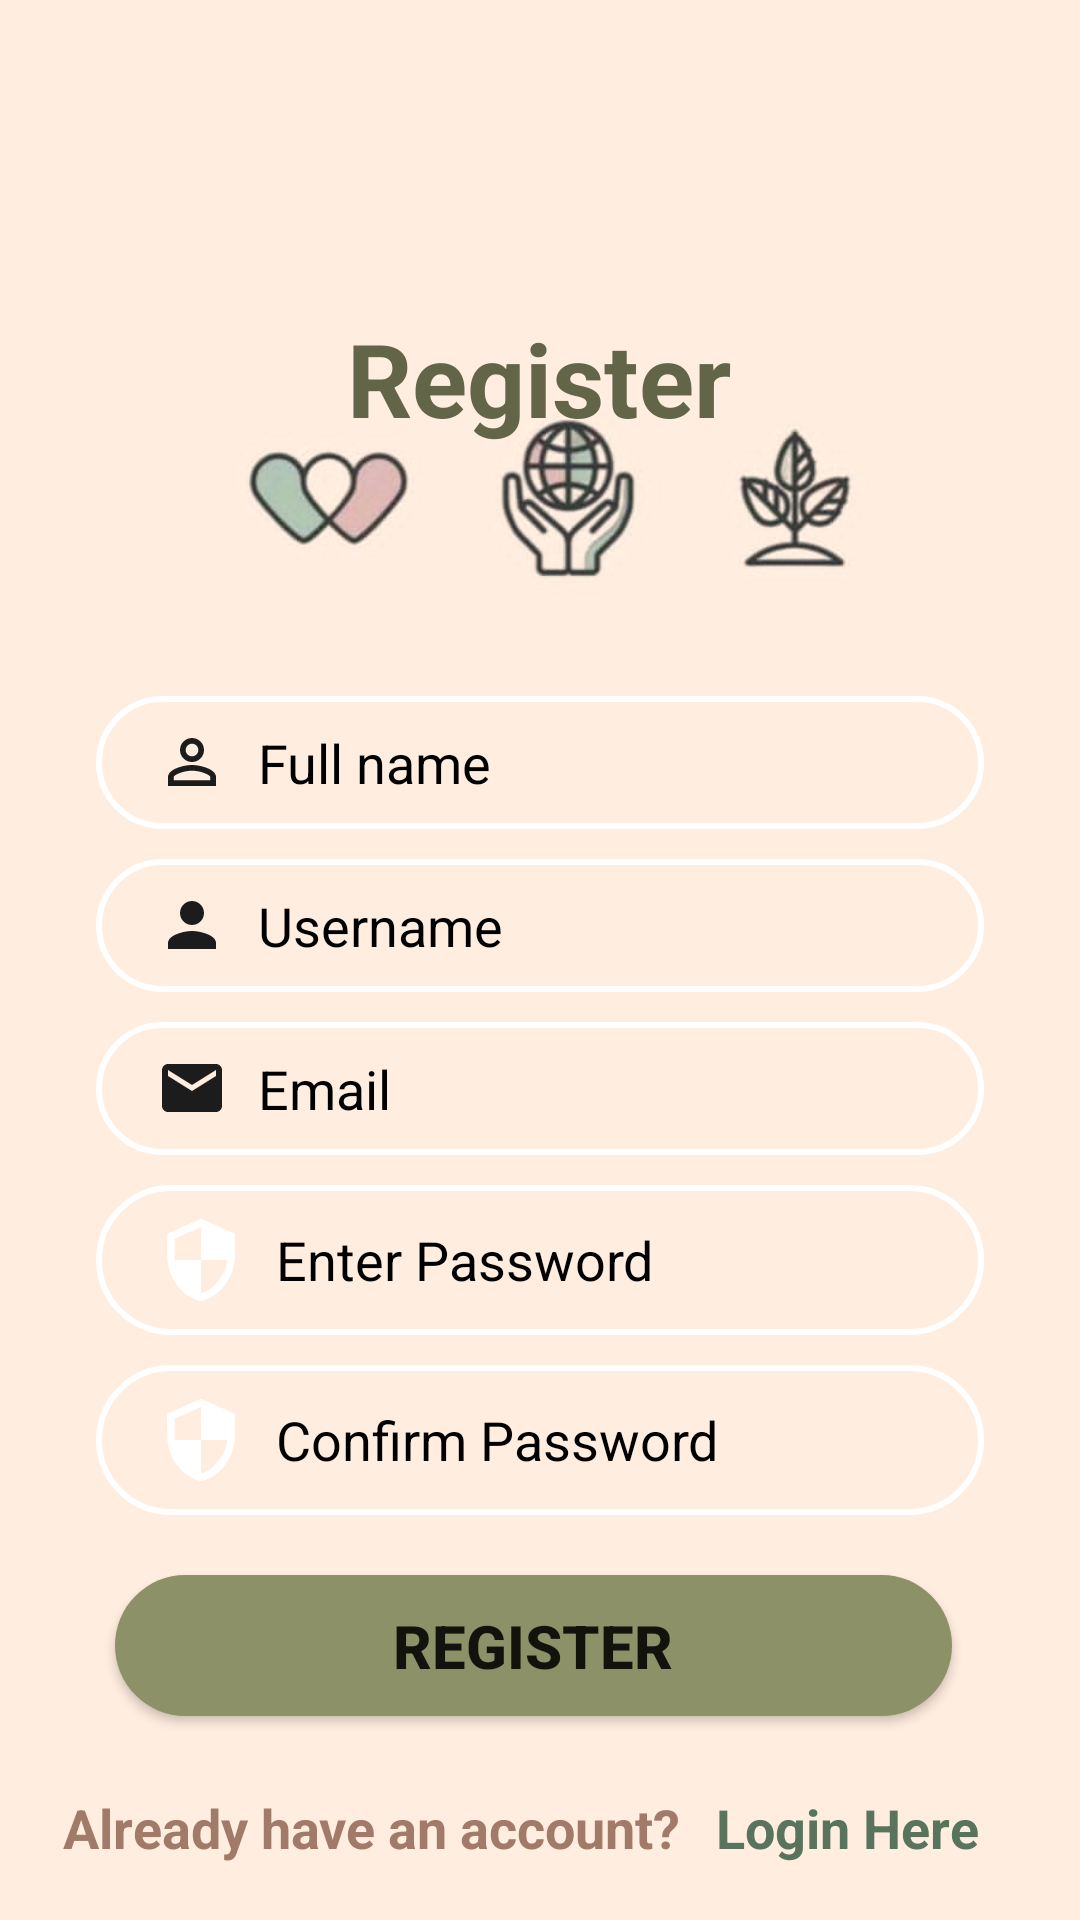

Layout XML and referenced resources for this Android screen:
<!-- AndroidManifest.xml: application theme Theme.AppCompat.Light.DarkActionBar -->
<!-- res/layout/activity_register.xml -->
<?xml version="1.0" encoding="utf-8"?>
<androidx.constraintlayout.widget.ConstraintLayout xmlns:android="http://schemas.android.com/apk/res/android"
    xmlns:app="http://schemas.android.com/apk/res-auto"
    xmlns:tools="http://schemas.android.com/tools"
    android:layout_width="match_parent"
    android:layout_height="match_parent"
    android:background="@drawable/regi"
    tools:context=".register">

    <EditText
        android:id="@+id/inputname"
        android:layout_width="0dp"
        android:layout_height="wrap_content"
        android:layout_marginStart="32dp"
        android:layout_marginTop="80dp"
        android:layout_marginEnd="32dp"
        android:background="@drawable/input_bg"
        android:drawableLeft="@drawable/ic_baseline_perm_identity_24"
        android:drawablePadding="10dp"
        android:ems="10"
        android:hint="Full name"
        android:inputType="textPersonName"
        android:paddingLeft="20dp"
        android:paddingTop="10dp"
        android:paddingRight="10dp"
        android:paddingBottom="10dp"
        android:textColor="@color/black"
        android:textColorHint="@color/black"
        app:layout_constraintEnd_toEndOf="parent"
        app:layout_constraintHorizontal_bias="0.0"
        app:layout_constraintStart_toStartOf="parent"
        app:layout_constraintTop_toBottomOf="@+id/textView7" />

    <EditText
        android:id="@+id/inputusername"
        android:layout_width="0dp"
        android:layout_height="wrap_content"
        android:layout_marginStart="32dp"
        android:layout_marginTop="10dp"
        android:layout_marginEnd="32dp"
        android:layout_marginBottom="4dp"
        android:background="@drawable/input_bg"
        android:drawableLeft="@drawable/ic_baseline_person_24"
        android:drawablePadding="10dp"
        android:ems="10"
        android:hint="Username"
        android:inputType="textPersonName"
        android:paddingLeft="20dp"
        android:paddingTop="10dp"
        android:paddingRight="10dp"
        android:paddingBottom="10dp"
        android:textColor="@color/black"
        android:textColorHint="@color/black"
        app:layout_constraintTop_toBottomOf="@+id/inputname"
        app:layout_constraintEnd_toEndOf="parent"
        app:layout_constraintHorizontal_bias="0.0"
        app:layout_constraintStart_toStartOf="parent" />

    

    <EditText
        android:id="@+id/inputEmail"
        android:layout_width="0dp"
        android:layout_height="wrap_content"
        android:layout_marginStart="32dp"
        android:layout_marginTop="10dp"
        android:layout_marginEnd="32dp"
        android:background="@drawable/input_bg"
        android:drawableLeft="@drawable/ic_baseline_email_24"
        android:drawablePadding="10dp"
        android:ems="10"
        android:hint="Email"
        android:inputType="textPersonName|textEmailAddress"
        android:paddingLeft="20dp"
        android:paddingTop="10dp"
        android:paddingRight="10dp"
        android:paddingBottom="10dp"
        android:textColor="@color/black"
        android:textColorHint="@color/black"
        app:layout_constraintEnd_toEndOf="parent"
        app:layout_constraintHorizontal_bias="0.0"
        app:layout_constraintStart_toStartOf="parent"
        app:layout_constraintTop_toBottomOf="@+id/inputusername" />

    <EditText
        android:id="@+id/inputPassword"
        android:layout_width="0dp"
        android:layout_height="wrap_content"
        android:layout_marginStart="32dp"
        android:layout_marginTop="10dp"
        android:layout_marginEnd="32dp"
        android:background="@drawable/input_bg"
        android:drawableLeft="@drawable/ic_baseline_security_24"
        android:drawablePadding="10dp"
        android:ems="10"
        android:hint="Enter Password"
        android:inputType="textPassword"
        android:paddingLeft="20dp"
        android:paddingTop="10dp"
        android:paddingRight="10dp"
        android:paddingBottom="10dp"
        android:textColor="@color/black"
        android:textColorHint="@color/black"
        app:layout_constraintEnd_toEndOf="parent"
        app:layout_constraintHorizontal_bias="0.0"
        app:layout_constraintStart_toStartOf="parent"
        app:layout_constraintTop_toBottomOf="@+id/inputEmail" />

    <EditText
        android:id="@+id/inputConfirmPassword"
        android:layout_width="0dp"
        android:layout_height="wrap_content"
        android:layout_marginStart="32dp"
        android:layout_marginTop="10dp"
        android:layout_marginEnd="32dp"
        android:background="@drawable/input_bg"
        android:drawableLeft="@drawable/ic_baseline_security_24"
        android:drawablePadding="10dp"
        android:ems="10"
        android:hint="Confirm Password"
        android:inputType="textPassword"
        android:paddingLeft="20dp"
        android:paddingTop="10dp"
        android:paddingRight="10dp"
        android:paddingBottom="10dp"
        android:textColor="@color/black"
        android:textColorHint="@color/black"
        app:layout_constraintEnd_toEndOf="parent"
        app:layout_constraintHorizontal_bias="0.0"
        app:layout_constraintStart_toStartOf="parent"
        app:layout_constraintTop_toBottomOf="@+id/inputPassword" />

    <androidx.appcompat.widget.AppCompatButton
        android:id="@+id/btnregister"
        android:layout_width="279dp"
        android:layout_height="47dp"
        android:layout_marginStart="32dp"
        android:layout_marginTop="20dp"
        android:layout_marginEnd="32dp"
        android:background="@drawable/btn_bg"
        android:text="Register"
        android:textSize="20sp"
        android:textStyle="bold"
        app:circularflow_defaultRadius="@dimen/cardview_compat_inset_shadow"
        app:layout_constraintEnd_toEndOf="parent"
        app:layout_constraintHorizontal_bias="0.377"
        app:layout_constraintStart_toStartOf="parent"
        app:layout_constraintTop_toBottomOf="@+id/inputConfirmPassword" />

    <TextView
        android:id="@+id/textView7"
        android:layout_width="225dp"
        android:layout_height="52dp"
        android:layout_marginStart="11dp"
        android:layout_marginTop="100dp"
        android:layout_marginEnd="12dp"
        android:layout_marginBottom="70dp"
        android:gravity="center"
        android:text="Register"
        android:textColor="#626548"
        android:textSize="34sp"
        android:textStyle="bold"
        app:layout_constraintBottom_toTopOf="@+id/btnregister"
        app:layout_constraintEnd_toEndOf="parent"
        app:layout_constraintHorizontal_bias="0.503"
        app:layout_constraintStart_toStartOf="parent"
        app:layout_constraintTop_toTopOf="parent"
        app:layout_constraintVertical_bias="0.0" />

    <LinearLayout
        android:layout_width="344dp"
        android:layout_height="31dp"
        android:layout_marginStart="6dp"
        android:layout_marginTop="25dp"
        android:layout_marginEnd="6dp"
        android:orientation="horizontal"
        app:layout_constraintEnd_toEndOf="parent"
        app:layout_constraintStart_toStartOf="parent"
        app:layout_constraintTop_toBottomOf="@+id/btnregister">

        <TextView
            android:layout_width="222dp"
            android:layout_height="match_parent"
            android:text="   Already have an account?"
            android:textColor="#a17a69"
            android:textSize="18sp"
            android:textStyle="bold" />

        <TextView
            android:id="@+id/login"
            android:layout_width="117dp"
            android:layout_height="match_parent"
            android:text="  Login Here"
            android:textColor="#59745D"
            android:textSize="18sp"
            android:textStyle="bold" />
    </LinearLayout>

</androidx.constraintlayout.widget.ConstraintLayout>
<!-- resources referenced by this layout -->
<resources>
  <color name="black">#FF000000</color>
  <!-- drawable btn_bg (drawable-v24) -->
  <?xml version="1.0" encoding="utf-8"?>
  
  <shape xmlns:android="http://schemas.android.com/apk/res/android">
    <solid android:color="#8D9167"/>
      <corners android:radius="70dp" />
  </shape>
  <!-- drawable ic_baseline_email_24 (drawable) -->
  <vector android:height="24dp" android:tint="#1C1C1D"
      android:viewportHeight="24" android:viewportWidth="24"
      android:width="24dp" xmlns:android="http://schemas.android.com/apk/res/android">
      <path android:fillColor="@android:color/white" android:pathData="M20,4L4,4c-1.1,0 -1.99,0.9 -1.99,2L2,18c0,1.1 0.9,2 2,2h16c1.1,0 2,-0.9 2,-2L22,6c0,-1.1 -0.9,-2 -2,-2zM20,8l-8,5 -8,-5L4,6l8,5 8,-5v2z"/>
  </vector>
  <!-- drawable ic_baseline_perm_identity_24 (drawable) -->
  <vector android:height="24dp" android:tint="#1C1C1D"
      android:viewportHeight="24" android:viewportWidth="24"
      android:width="24dp" xmlns:android="http://schemas.android.com/apk/res/android">
      <path android:fillColor="@android:color/white" android:pathData="M12,5.9c1.16,0 2.1,0.94 2.1,2.1s-0.94,2.1 -2.1,2.1S9.9,9.16 9.9,8s0.94,-2.1 2.1,-2.1m0,9c2.97,0 6.1,1.46 6.1,2.1v1.1L5.9,18.1L5.9,17c0,-0.64 3.13,-2.1 6.1,-2.1M12,4C9.79,4 8,5.79 8,8s1.79,4 4,4 4,-1.79 4,-4 -1.79,-4 -4,-4zM12,13c-2.67,0 -8,1.34 -8,4v3h16v-3c0,-2.66 -5.33,-4 -8,-4z"/>
  </vector>
  <!-- drawable ic_baseline_person_24 (drawable) -->
  <vector android:height="24dp" android:tint="#1C1C1D"
      android:viewportHeight="24" android:viewportWidth="24"
      android:width="24dp" xmlns:android="http://schemas.android.com/apk/res/android">
      <path android:fillColor="@android:color/white" android:pathData="M12,12c2.21,0 4,-1.79 4,-4s-1.79,-4 -4,-4 -4,1.79 -4,4 1.79,4 4,4zM12,14c-2.67,0 -8,1.34 -8,4v2h16v-2c0,-2.66 -5.33,-4 -8,-4z"/>
  </vector>
  <!-- drawable ic_baseline_security_24 (drawable) -->
  <vector android:height="24dp" android:tint="#1C1C1D"
      android:viewportHeight="24" android:viewportWidth="24"
      android:width="24dp" xmlns:android="http://schemas.android.com/apk/res/android">
      <path android:fillColor="@android:color/white" android:pathData="M12,1L3,5v6c0,5.55 3.84,10.74 9,12 5.16,-1.26 9,-6.45 9,-12L21,5l-9,-4zM12,11.99h7c-0.53,4.12 -3.28,7.79 -7,8.94L12,12L5,12L5,6.3l7,-3.11v8.8z"/>
  </vector>
  <!-- drawable input_bg (drawable-v24) -->
  <?xml version="1.0" encoding="utf-8"?>
  
  <shape xmlns:android="http://schemas.android.com/apk/res/android">
     <stroke android:color="@color/white" android:width="2dp"/>
      <corners android:radius="70dp"/>
  </shape>
  <!-- drawable regi: jpg bitmap (drawable-v24, 22516 bytes) -->
  <color name="white">#FFFFFFFF</color>
</resources>
